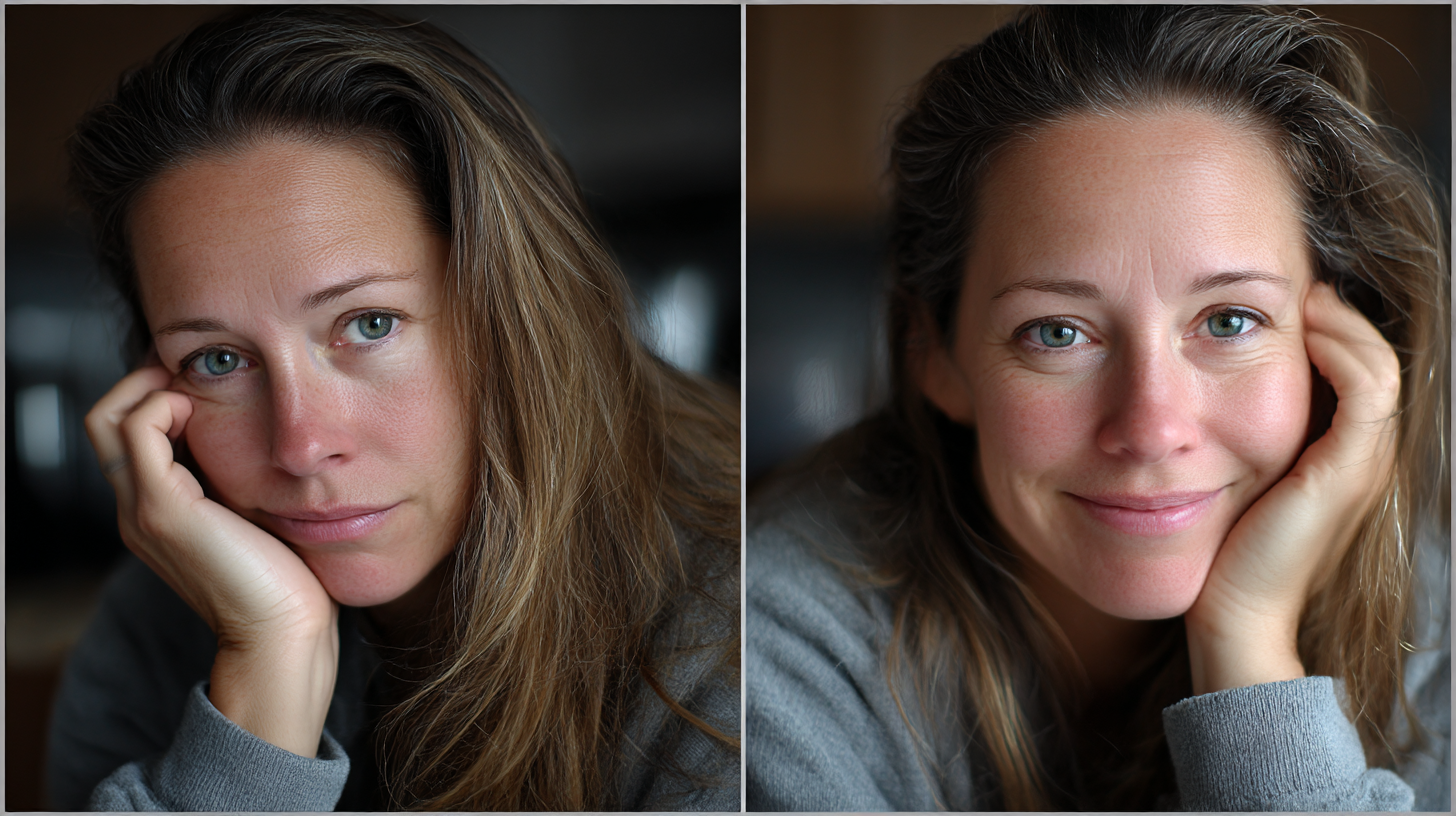
Generation parameters embedded in this image by Midjourney (PNG 'Description' text chunk):
Before and after diptych: woman moving from self-criticism (tense expression) to self-compassion (relaxed, gentle expression), same setting, documentary style --ar 16:9 --profile [redacted] --v 7 --draft Job ID: 93ecadc9-baa3-4f33-82b8-75ea5e418e7e